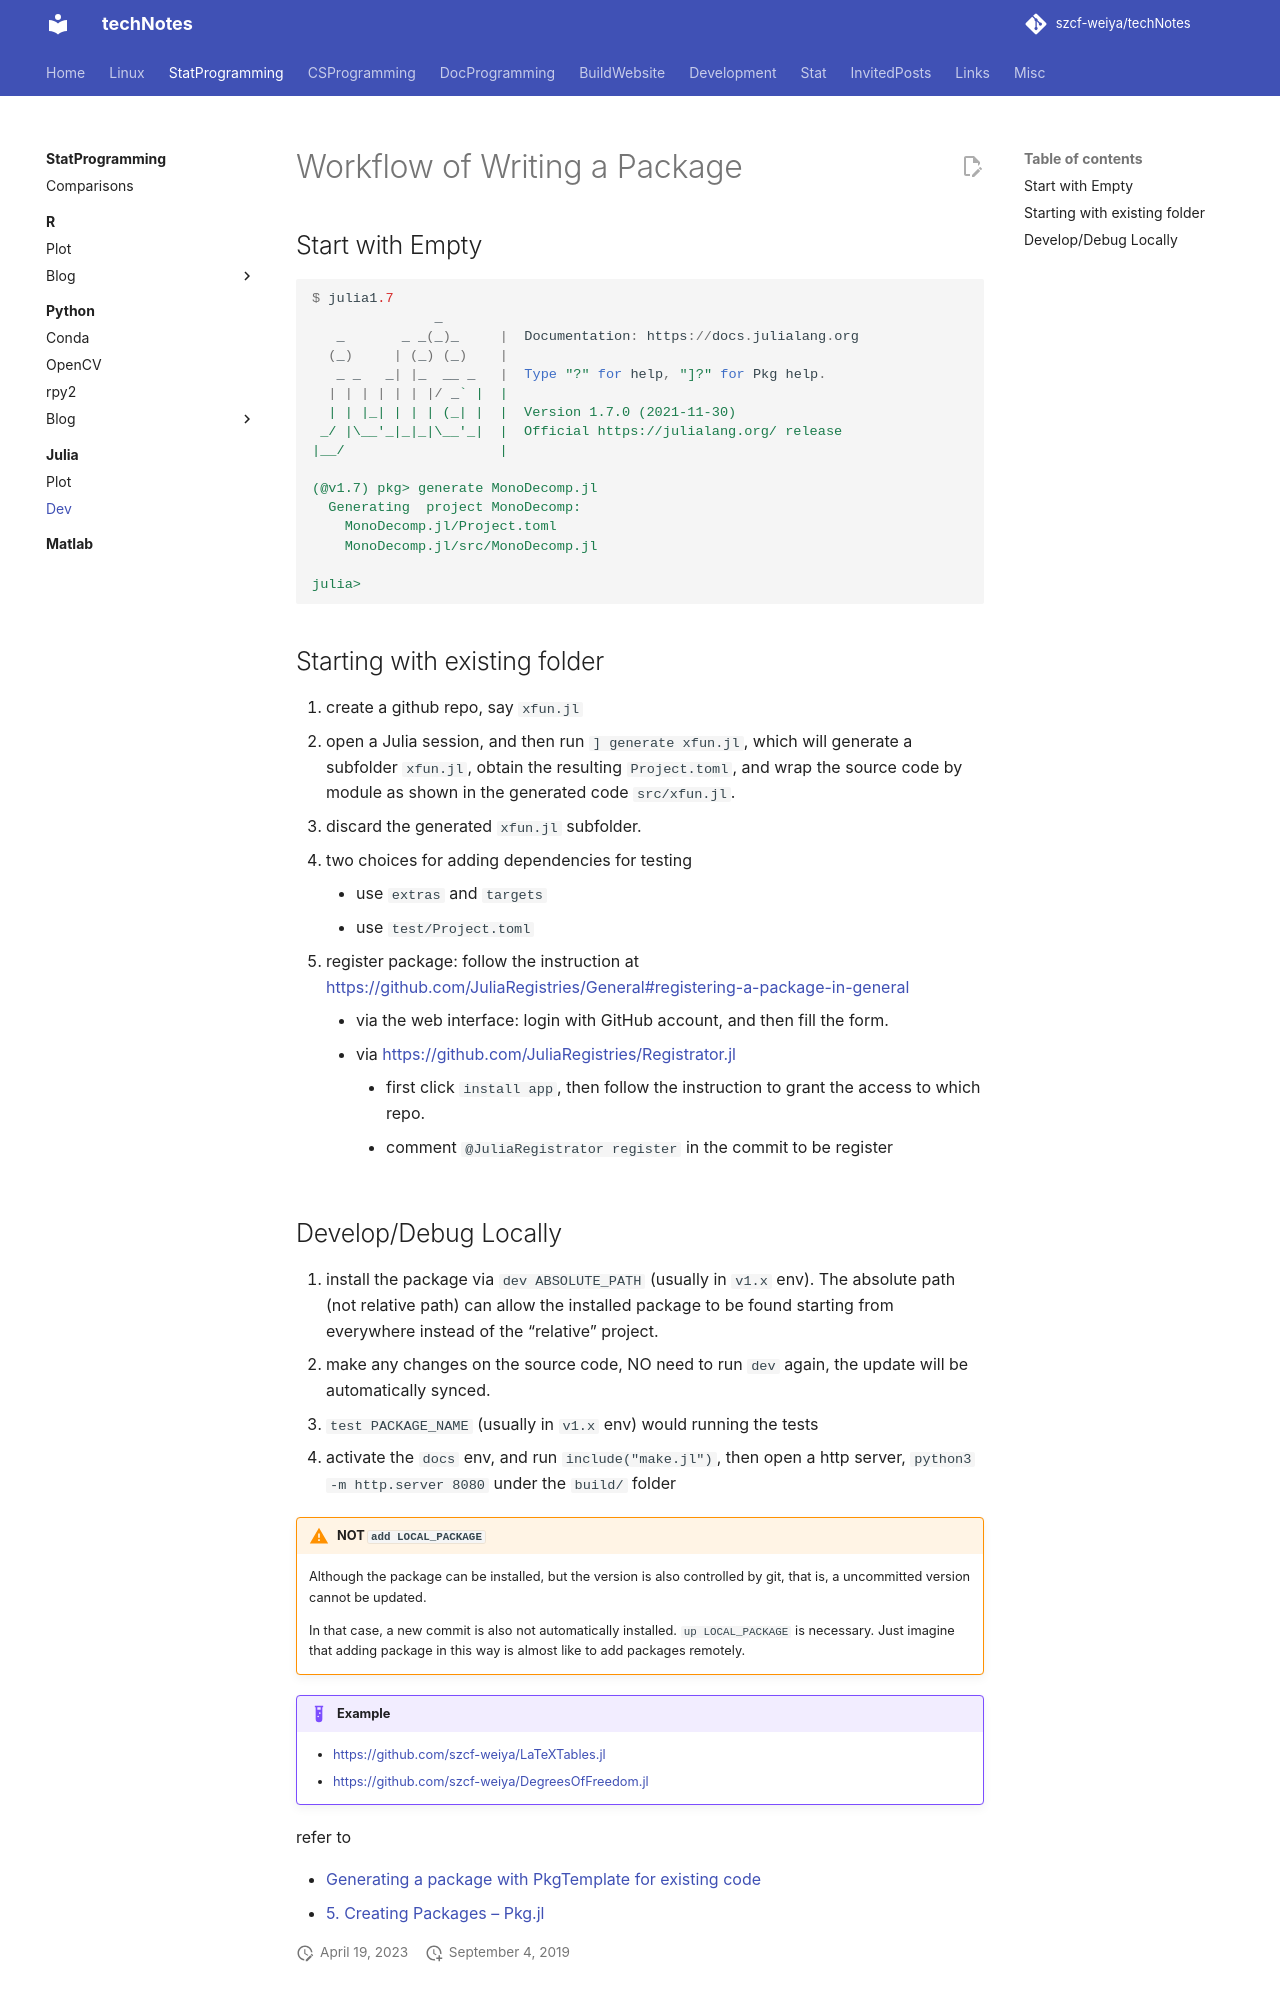

repository: szcf-weiya/techNotes · page: julia/dev_package/index.html · generator: mkdocs

---
comments: true
---

# Workflow of Writing a Package

## Start with Empty

```julia
$ julia1.7
               _
   _       _ _(_)_     |  Documentation: https://docs.julialang.org
  (_)     | (_) (_)    |
   _ _   _| |_  __ _   |  Type "?" for help, "]?" for Pkg help.
  | | | | | | |/ _` |  |
  | | |_| | | | (_| |  |  Version 1.7.0 (2021-11-30)
 _/ |\__'_|_|_|\__'_|  |  Official https://julialang.org/ release
|__/                   |

(@v1.7) pkg> generate MonoDecomp.jl
  Generating  project MonoDecomp:
    MonoDecomp.jl/Project.toml
    MonoDecomp.jl/src/MonoDecomp.jl

julia> 
```

## Starting with existing folder

1. create a github repo, say `xfun.jl`
2. open a Julia session, and then run `] generate xfun.jl`, which will generate a subfolder `xfun.jl`, obtain the resulting `Project.toml`, and wrap the source code by module as shown in the generated code `src/xfun.jl`. 
3. discard the generated `xfun.jl` subfolder.
4. two choices for adding dependencies for testing
    - use `extras` and `targets` 
    - use `test/Project.toml`
5. register package: follow the instruction at <https://github.com/JuliaRegistries/General#registering-a-package-in-general>
    - via the web interface: login with GitHub account, and then fill the form.
    - via <https://github.com/JuliaRegistries/Registrator.jl>
        - first click `install app`, then follow the instruction to grant the access to which repo.
        - comment `@JuliaRegistrator register` in the commit to be register
